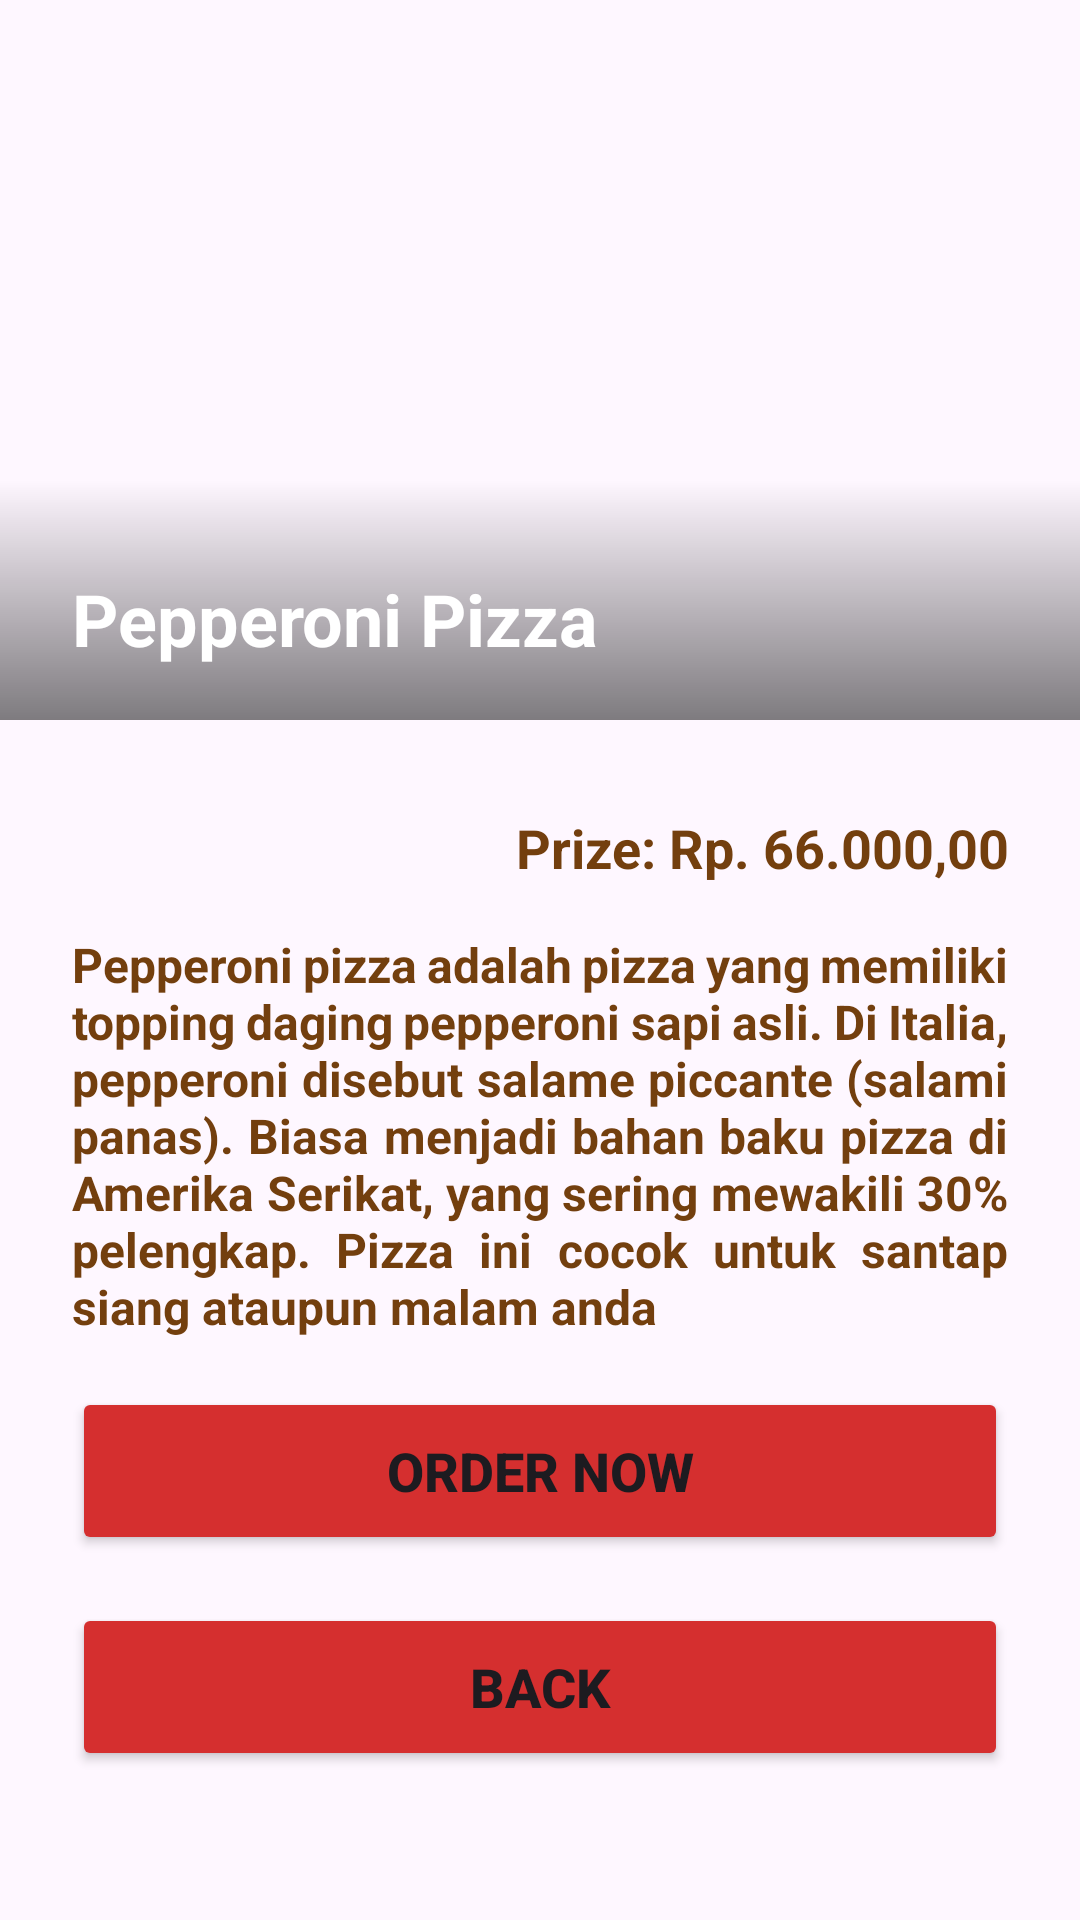

Reconstruct the res/layout file that produces this screen, plus the resources it refers to.
<!-- AndroidManifest.xml: application theme Theme.AndroidMobileMidterm -->
<!-- res/layout/activity_fourth.xml -->
<?xml version="1.0" encoding="utf-8"?>
<LinearLayout xmlns:android="http://schemas.android.com/apk/res/android"
    xmlns:app="http://schemas.android.com/apk/res-auto"
    xmlns:tools="http://schemas.android.com/tools"
    android:layout_width="match_parent"
    android:layout_height="match_parent"
    android:orientation="vertical"
    tools:context=".FourthActivity">

    <RelativeLayout
        android:layout_width="match_parent"
        android:layout_height="wrap_content">

        <ImageView
            android:id="@+id/menu_image"
            android:layout_width="match_parent"
            android:layout_height="240dp"
            android:contentDescription="@string/pepperoni_pizza"
            android:scaleType="centerCrop"
            app:srcCompat="@drawable/main_pizza" />

        <View
            android:layout_width="match_parent"
            android:layout_height="80dp"
            android:layout_alignBottom="@id/menu_image"
            android:background="@drawable/gradien" />

        <TextView
            android:id="@+id/menu_name"
            android:layout_width="wrap_content"
            android:layout_height="wrap_content"
            android:layout_gravity="bottom"
            android:layout_marginStart="24dp"
            android:layout_marginTop="190dp"
            android:layout_marginEnd="24dp"
            android:layout_marginBottom="24dp"
            android:text="@string/pepperoni_pizza"
            android:textColor="@color/white"
            android:textSize="24sp"
            android:textStyle="bold" />

    </RelativeLayout>

    <LinearLayout
        android:layout_width="match_parent"
        android:layout_height="wrap_content"
        android:orientation="vertical"
        android:padding="24dp">

        <TextView
            android:id="@+id/price_tag"
            android:layout_width="match_parent"
            android:layout_height="wrap_content"
            android:layout_marginBottom="16dp"
            android:text="@string/pizza_harga"
            android:textAlignment="textEnd"
            android:textColor="@color/orange"
            android:textSize="18sp"
            android:textStyle="bold" />

        <TextView
            android:id="@+id/pizza_desc"
            android:layout_width="match_parent"
            android:layout_height="wrap_content"
            android:layout_marginBottom="16dp"
            android:justificationMode="inter_word"
            android:text="@string/pepperoni_desk"
            android:textColor="@color/orange"
            android:textStyle="bold"
            android:textSize="16sp" />

        <Button
            android:id="@+id/button_order"
            android:layout_width="match_parent"
            android:layout_height="56dp"
            android:layout_marginBottom="16dp"
            android:backgroundTint="@color/red"
            android:text="@string/order_now"
            android:textSize="18sp"
            android:textStyle="bold"
            app:cornerRadius="2dp" />

        <Button
            android:id="@+id/button_back"
            android:layout_width="match_parent"
            android:layout_height="56dp"
            android:backgroundTint="@color/red"
            android:text="@string/back"
            android:textSize="18sp"
            android:textStyle="bold"
            app:cornerRadius="2dp" />
    </LinearLayout>

</LinearLayout>
<!-- resources referenced by this layout -->
<resources>
  <color name="orange">#733F0E</color>
  <color name="red">#D52F2F</color>
  <color name="white">#FFFFFFFF</color>
  <!-- drawable gradien (drawable) -->
  <shape xmlns:android="http://schemas.android.com/apk/res/android">
      <gradient
          android:startColor="#00000000"
          android:endColor="#80000000"
          android:angle="270"/>
  </shape>
  <string name="back">Back</string>
  <string name="order_now">Order Now</string>
  <string name="pepperoni_desk">Pepperoni pizza adalah pizza yang memiliki topping daging pepperoni sapi asli. Di Italia, pepperoni disebut salame piccante (salami panas). Biasa menjadi bahan baku pizza di Amerika Serikat, yang sering mewakili 30% pelengkap. Pizza ini cocok untuk santap siang ataupun malam anda</string>
  <string name="pepperoni_pizza">Pepperoni Pizza</string>
  <string name="pizza_harga">Prize: Rp. 66.000,00</string>
  <style name="Theme.AndroidMobileMidterm" parent="Base.Theme.AndroidMobileMidterm" />
  <style name="Base.Theme.AndroidMobileMidterm" parent="Theme.Material3.DayNight.NoActionBar">
          
          
      </style>
</resources>
